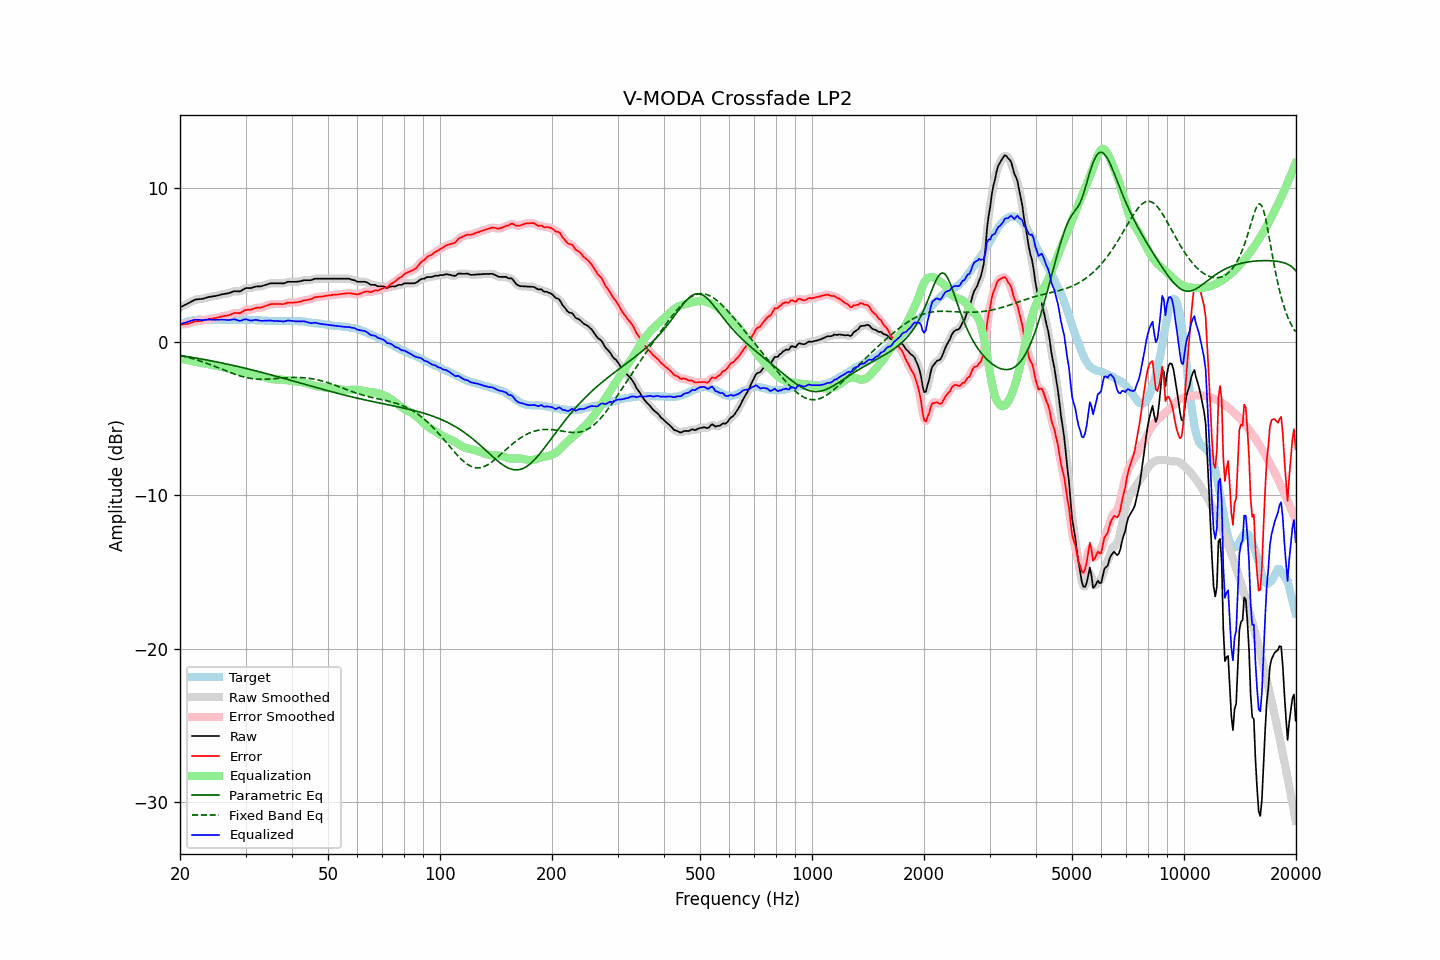

The table this chart was drawn from, first rows:
frequency, raw, error, smoothed, error_smoothed, equalization, parametric_eq, fixed_band_eq, equalized_raw, equalized_smoothed, target
20.00, 2.24, 1.12, 2.23, 1.12, -1.10, -0.90, -0.88, 1.14, 1.14, 1.11
20.20, 2.29, 1.12, 2.29, 1.13, -1.12, -0.91, -0.91, 1.17, 1.17, 1.16
20.40, 2.35, 1.13, 2.34, 1.13, -1.14, -0.93, -0.93, 1.21, 1.20, 1.21
20.61, 2.39, 1.15, 2.40, 1.14, -1.16, -0.94, -0.96, 1.24, 1.24, 1.24
20.81, 2.45, 1.15, 2.45, 1.16, -1.18, -0.96, -0.99, 1.27, 1.27, 1.29
21.02, 2.51, 1.17, 2.50, 1.18, -1.20, -0.98, -1.02, 1.31, 1.30, 1.33
21.23, 2.56, 1.20, 2.56, 1.20, -1.22, -0.99, -1.05, 1.33, 1.34, 1.35
21.44, 2.62, 1.24, 2.62, 1.24, -1.24, -1.01, -1.08, 1.37, 1.37, 1.37
21.66, 2.66, 1.27, 2.67, 1.28, -1.27, -1.03, -1.11, 1.40, 1.40, 1.39
21.87, 2.73, 1.32, 2.72, 1.31, -1.29, -1.05, -1.14, 1.44, 1.43, 1.40
22.09, 2.76, 1.33, 2.75, 1.33, -1.31, -1.06, -1.17, 1.44, 1.44, 1.42
22.31, 2.77, 1.33, 2.77, 1.34, -1.33, -1.08, -1.20, 1.43, 1.44, 1.43
22.54, 2.78, 1.34, 2.78, 1.34, -1.35, -1.10, -1.24, 1.42, 1.42, 1.43
22.76, 2.79, 1.35, 2.78, 1.35, -1.37, -1.12, -1.27, 1.41, 1.41, 1.43
22.99, 2.80, 1.37, 2.80, 1.38, -1.39, -1.14, -1.31, 1.41, 1.41, 1.42
23.22, 2.83, 1.40, 2.82, 1.40, -1.41, -1.16, -1.34, 1.42, 1.42, 1.42
23.45, 2.86, 1.43, 2.85, 1.43, -1.43, -1.18, -1.38, 1.43, 1.43, 1.42
23.69, 2.88, 1.45, 2.89, 1.46, -1.45, -1.20, -1.42, 1.44, 1.44, 1.43
23.92, 2.92, 1.48, 2.91, 1.48, -1.47, -1.21, -1.46, 1.45, 1.44, 1.43
24.16, 2.94, 1.50, 2.93, 1.50, -1.49, -1.23, -1.50, 1.44, 1.44, 1.43
24.40, 2.95, 1.50, 2.95, 1.51, -1.51, -1.25, -1.54, 1.43, 1.44, 1.44
24.65, 2.97, 1.53, 2.96, 1.53, -1.53, -1.28, -1.58, 1.43, 1.43, 1.43
24.89, 2.98, 1.54, 2.98, 1.55, -1.55, -1.30, -1.62, 1.42, 1.43, 1.43
25.14, 3.01, 1.57, 3.00, 1.57, -1.57, -1.32, -1.66, 1.43, 1.43, 1.43
25.39, 3.03, 1.58, 3.03, 1.59, -1.59, -1.34, -1.70, 1.43, 1.43, 1.44
25.65, 3.06, 1.61, 3.06, 1.62, -1.62, -1.36, -1.75, 1.44, 1.44, 1.44
25.91, 3.08, 1.65, 3.08, 1.65, -1.64, -1.38, -1.79, 1.45, 1.45, 1.43
26.16, 3.11, 1.67, 3.11, 1.67, -1.66, -1.40, -1.83, 1.45, 1.44, 1.43
26.43, 3.13, 1.69, 3.12, 1.69, -1.69, -1.43, -1.87, 1.44, 1.43, 1.43
26.69, 3.14, 1.70, 3.14, 1.71, -1.72, -1.45, -1.91, 1.42, 1.42, 1.43
26.96, 3.16, 1.72, 3.16, 1.72, -1.75, -1.47, -1.96, 1.41, 1.41, 1.43
27.23, 3.18, 1.75, 3.19, 1.76, -1.77, -1.49, -2.00, 1.41, 1.42, 1.43
27.50, 3.23, 1.79, 3.23, 1.80, -1.79, -1.52, -2.04, 1.43, 1.44, 1.43
27.77, 3.27, 1.84, 3.26, 1.84, -1.81, -1.54, -2.08, 1.46, 1.45, 1.42
28.05, 3.30, 1.87, 3.28, 1.87, -1.83, -1.56, -2.11, 1.46, 1.45, 1.42
28.33, 3.29, 1.87, 3.29, 1.87, -1.86, -1.59, -2.15, 1.43, 1.43, 1.41
28.62, 3.29, 1.87, 3.28, 1.87, -1.89, -1.61, -2.18, 1.40, 1.39, 1.41
28.90, 3.28, 1.85, 3.29, 1.87, -1.92, -1.64, -2.22, 1.36, 1.37, 1.42
29.19, 3.32, 1.90, 3.32, 1.91, -1.94, -1.66, -2.25, 1.37, 1.38, 1.41
29.48, 3.39, 1.96, 3.38, 1.96, -1.97, -1.69, -2.28, 1.42, 1.41, 1.42
29.78, 3.44, 2.03, 3.44, 2.03, -2.00, -1.71, -2.30, 1.45, 1.45, 1.41
30.08, 3.49, 2.07, 3.48, 2.07, -2.03, -1.74, -2.33, 1.47, 1.46, 1.42
30.38, 3.50, 2.08, 3.50, 2.08, -2.06, -1.76, -2.35, 1.43, 1.43, 1.41
30.68, 3.50, 2.08, 3.50, 2.08, -2.09, -1.79, -2.37, 1.40, 1.40, 1.41
30.99, 3.50, 2.08, 3.50, 2.10, -2.12, -1.81, -2.39, 1.38, 1.38, 1.41
31.30, 3.52, 2.12, 3.53, 2.12, -2.14, -1.84, -2.41, 1.38, 1.39, 1.40
31.61, 3.57, 2.16, 3.56, 2.16, -2.16, -1.87, -2.42, 1.41, 1.41, 1.40
31.93, 3.59, 2.19, 3.59, 2.19, -2.17, -1.89, -2.43, 1.42, 1.42, 1.40
32.24, 3.61, 2.21, 3.60, 2.21, -2.19, -1.92, -2.44, 1.42, 1.41, 1.39
32.57, 3.61, 2.21, 3.60, 2.21, -2.21, -1.95, -2.44, 1.39, 1.39, 1.39
32.89, 3.61, 2.21, 3.61, 2.22, -2.24, -1.97, -2.44, 1.37, 1.37, 1.39
33.22, 3.63, 2.24, 3.63, 2.25, -2.27, -2.00, -2.45, 1.36, 1.36, 1.38
33.55, 3.67, 2.28, 3.66, 2.28, -2.30, -2.03, -2.45, 1.37, 1.36, 1.38
33.89, 3.70, 2.32, 3.69, 2.32, -2.33, -2.06, -2.44, 1.37, 1.37, 1.37
34.23, 3.73, 2.35, 3.73, 2.36, -2.36, -2.08, -2.44, 1.37, 1.38, 1.37
34.57, 3.77, 2.40, 3.76, 2.40, -2.39, -2.11, -2.43, 1.38, 1.38, 1.36
34.92, 3.80, 2.43, 3.79, 2.43, -2.41, -2.14, -2.43, 1.38, 1.38, 1.36
35.27, 3.81, 2.45, 3.80, 2.45, -2.44, -2.17, -2.42, 1.37, 1.37, 1.35
35.62, 3.81, 2.45, 3.81, 2.45, -2.45, -2.20, -2.41, 1.36, 1.36, 1.35
35.97, 3.81, 2.45, 3.81, 2.46, -2.45, -2.23, -2.40, 1.35, 1.35, 1.35
... 635 more rows
